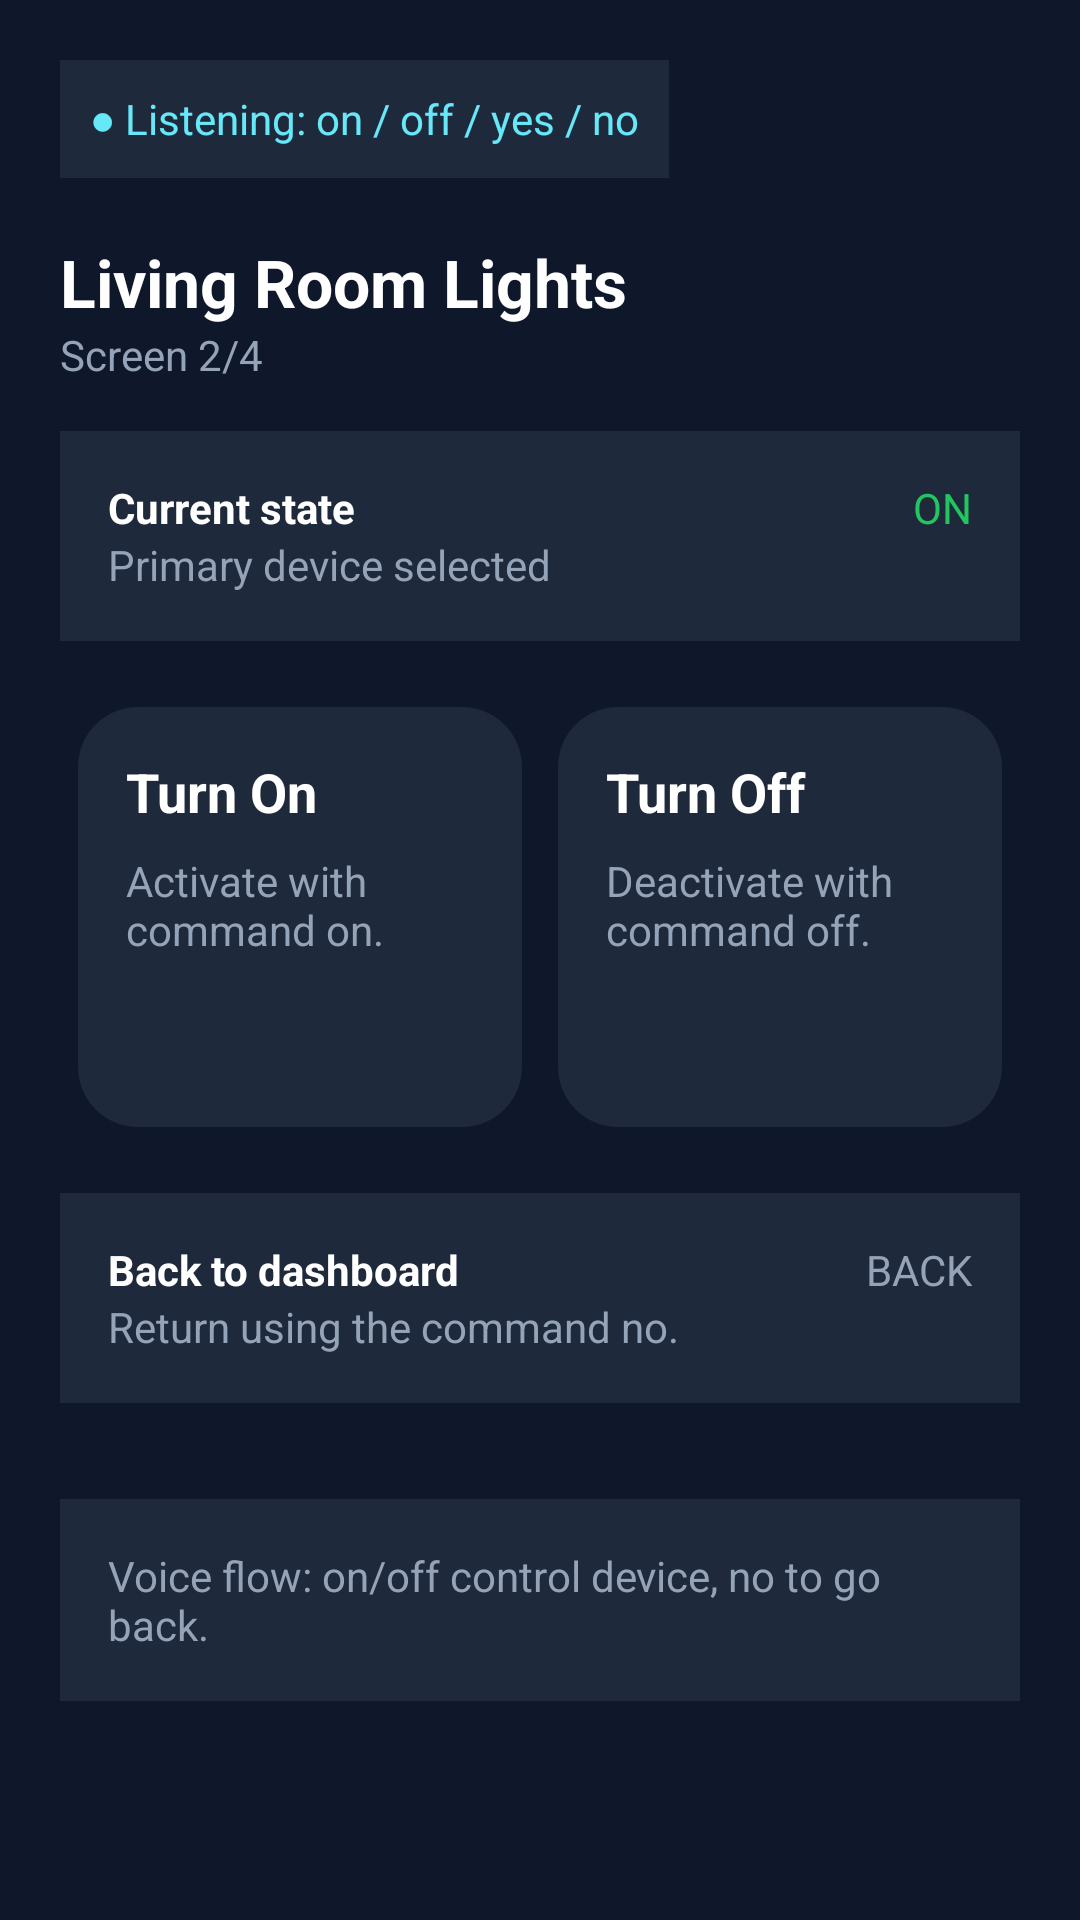

Reconstruct the res/layout file that produces this screen, plus the resources it refers to.
<!-- AndroidManifest.xml: application theme Theme.VoiceSmartHome -->
<!-- res/layout/device_layout.xml -->
<?xml version="1.0" encoding="utf-8"?>
<ScrollView
    xmlns:android="http://schemas.android.com/apk/res/android"
    android:layout_width="match_parent"
    android:layout_height="match_parent"
    android:background="#0F172A">

    <LinearLayout
        android:layout_width="match_parent"
        android:layout_height="wrap_content"
        android:orientation="vertical"
        android:padding="20dp">

        
        <TextView
            android:layout_width="wrap_content"
            android:layout_height="wrap_content"
            android:text="● Listening: on / off / yes / no"
            android:textColor="#67E8F9"
            android:background="#1E293B"
            android:padding="10dp"
            android:textSize="14sp"/>

        
        <TextView
            android:id="@+id/selected_device_title"
            android:layout_width="wrap_content"
            android:layout_height="wrap_content"
            android:layout_marginTop="20dp"
            android:text="Living Room Lights"
            android:textColor="#FFFFFF"
            android:textSize="22sp"
            android:textStyle="bold" />

        
        <TextView
            android:layout_width="wrap_content"
            android:layout_height="wrap_content"
            android:text="Screen 2/4"
            android:textColor="#94A3B8"
            android:layout_marginBottom="16dp"/>

        
        <LinearLayout
            android:layout_width="match_parent"
            android:layout_height="wrap_content"
            android:background="#1E293B"
            android:padding="16dp"
            android:layout_marginBottom="16dp"
            android:orientation="horizontal">

            <LinearLayout
                android:layout_width="0dp"
                android:layout_height="wrap_content"
                android:layout_weight="1"
                android:orientation="vertical">

                <TextView
                    android:text="Current state"
                    android:textColor="#FFFFFF"
                    android:textStyle="bold"
                    android:layout_width="wrap_content"
                    android:layout_height="wrap_content"/>

                <TextView
                    android:text="Primary device selected"
                    android:textColor="#94A3B8"
                    android:layout_width="wrap_content"
                    android:layout_height="wrap_content"/>
            </LinearLayout>

            <TextView
                android:id="@+id/device_status"
                android:layout_width="wrap_content"
                android:layout_height="wrap_content"
                android:text="ON"
                android:textColor="#22C55E" />
        </LinearLayout>

        
        <LinearLayout
            android:layout_width="match_parent"
            android:layout_height="wrap_content"
            android:orientation="horizontal"
            android:layout_marginBottom="16dp">

            
            <LinearLayout
                android:layout_width="0dp"
                android:layout_height="140dp"
                android:layout_margin="6dp"
                android:layout_weight="1"
                android:background="@drawable/card_normal"
                android:orientation="vertical"
                android:padding="16dp">

                <TextView
                    android:layout_width="wrap_content"
                    android:layout_height="wrap_content"
                    android:text="Turn On"
                    android:textColor="#FFFFFF"
                    android:textSize="18sp"
                    android:textStyle="bold" />

                <TextView
                    android:layout_width="wrap_content"
                    android:layout_height="wrap_content"
                    android:layout_marginTop="8dp"
                    android:text="Activate with command on."
                    android:textColor="#94A3B8" />
            </LinearLayout>

            
            <LinearLayout
                android:layout_width="0dp"
                android:layout_height="140dp"
                android:layout_weight="1"
                android:layout_margin="6dp"
                android:orientation="vertical"
                android:padding="16dp"
                android:background="@drawable/card_normal">

                <TextView
                    android:text="Turn Off"
                    android:textColor="#FFFFFF"
                    android:textStyle="bold"
                    android:textSize="18sp"
                    android:layout_width="wrap_content"
                    android:layout_height="wrap_content"/>

                <TextView
                    android:text="Deactivate with command off."
                    android:textColor="#94A3B8"
                    android:layout_marginTop="8dp"
                    android:layout_width="wrap_content"
                    android:layout_height="wrap_content"/>
            </LinearLayout>
        </LinearLayout>

        

        
        <LinearLayout
            android:layout_width="match_parent"
            android:layout_height="wrap_content"
            android:background="#1E293B"
            android:padding="16dp"
            android:layout_marginBottom="12dp"
            android:orientation="horizontal">

            <LinearLayout
                android:layout_width="0dp"
                android:layout_weight="1"
                android:orientation="vertical"
                android:layout_height="wrap_content">

                <TextView
                    android:text="Back to dashboard"
                    android:textColor="#FFFFFF"
                    android:textStyle="bold"
                    android:layout_width="wrap_content"
                    android:layout_height="wrap_content"/>

                <TextView
                    android:text="Return using the command no."
                    android:textColor="#94A3B8"
                    android:layout_width="wrap_content"
                    android:layout_height="wrap_content"/>
            </LinearLayout>

            <TextView
                android:text="BACK"
                android:textColor="#94A3B8"
                android:layout_width="wrap_content"
                android:layout_height="wrap_content"/>
        </LinearLayout>

        
        <TextView
            android:layout_width="match_parent"
            android:layout_height="wrap_content"
            android:layout_marginTop="20dp"
            android:background="#1E293B"
            android:padding="16dp"
            android:text="Voice flow: on/off control device, no to go back."
            android:textColor="#94A3B8" />

    </LinearLayout>
</ScrollView>
<!-- resources referenced by this layout -->
<resources>
  <!-- drawable card_normal (drawable) -->
  <shape xmlns:android="http://schemas.android.com/apk/res/android">
      <solid android:color="#1E293B"/>
      <corners android:radius="20dp"/>
  </shape>
  <style name="Theme.VoiceSmartHome" parent="Base.Theme.VoiceSmartHome" />
  <style name="Base.Theme.VoiceSmartHome" parent="Theme.Material3.DayNight.NoActionBar">
          
          
      </style>
</resources>
